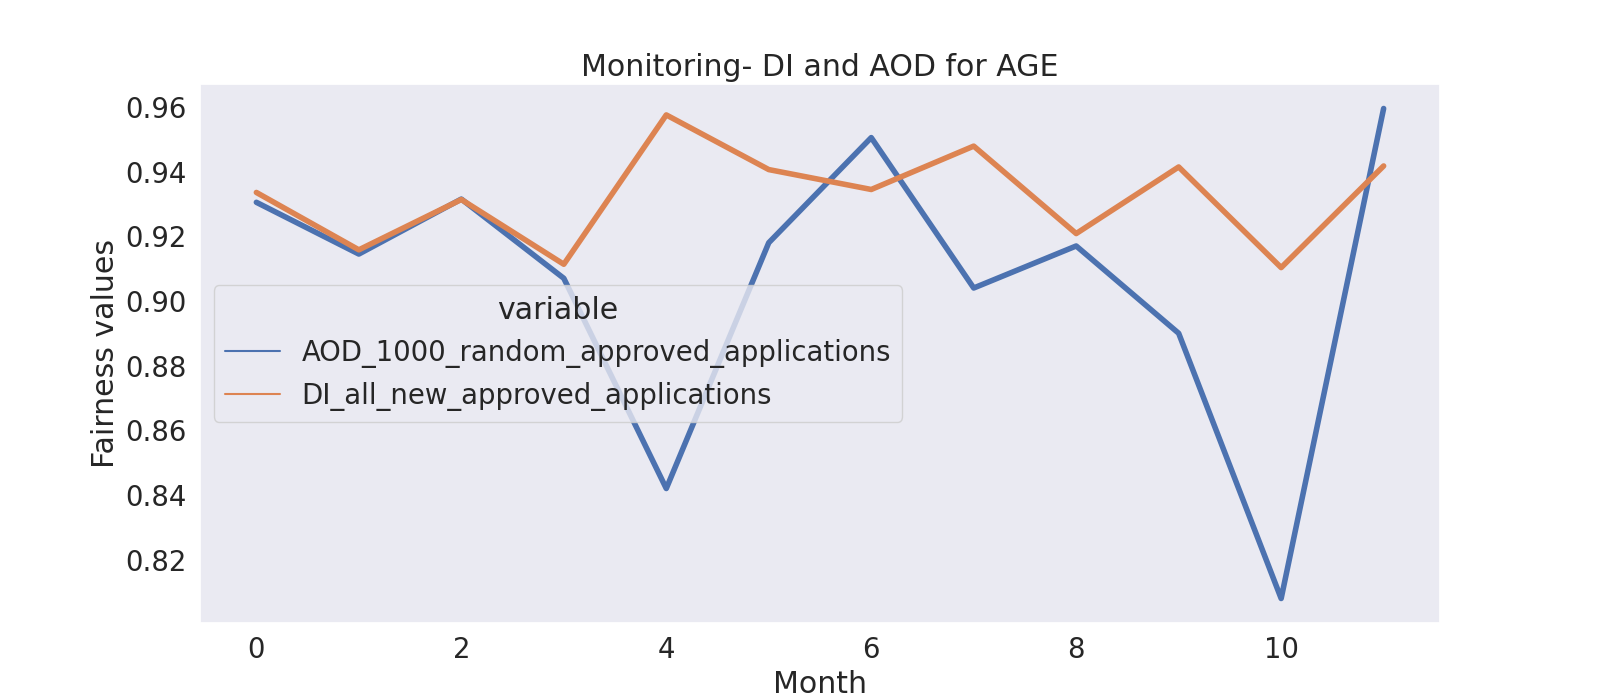

Source data for this figure (header and first rows):
month, DI_all_new_approved_applications, AOD_1000_random_approved_applications
0, 0.9335, 0.9305
1, 0.9158, 0.9145
2, 0.9314, 0.9315
3, 0.9113, 0.907
4, 0.9575, 0.842
5, 0.9406, 0.918
6, 0.9345, 0.9505
7, 0.9479, 0.904
8, 0.9208, 0.917
9, 0.9414, 0.89
10, 0.9103, 0.808
11, 0.9417, 0.9595
